Run: headless pygame with SDL's dummy video driver; simulated clock (each Clock.tick advances the game by its frame time, no real sleeping); random seed 0; keys injected as events and as key.get_pressed() state; no mouse input.
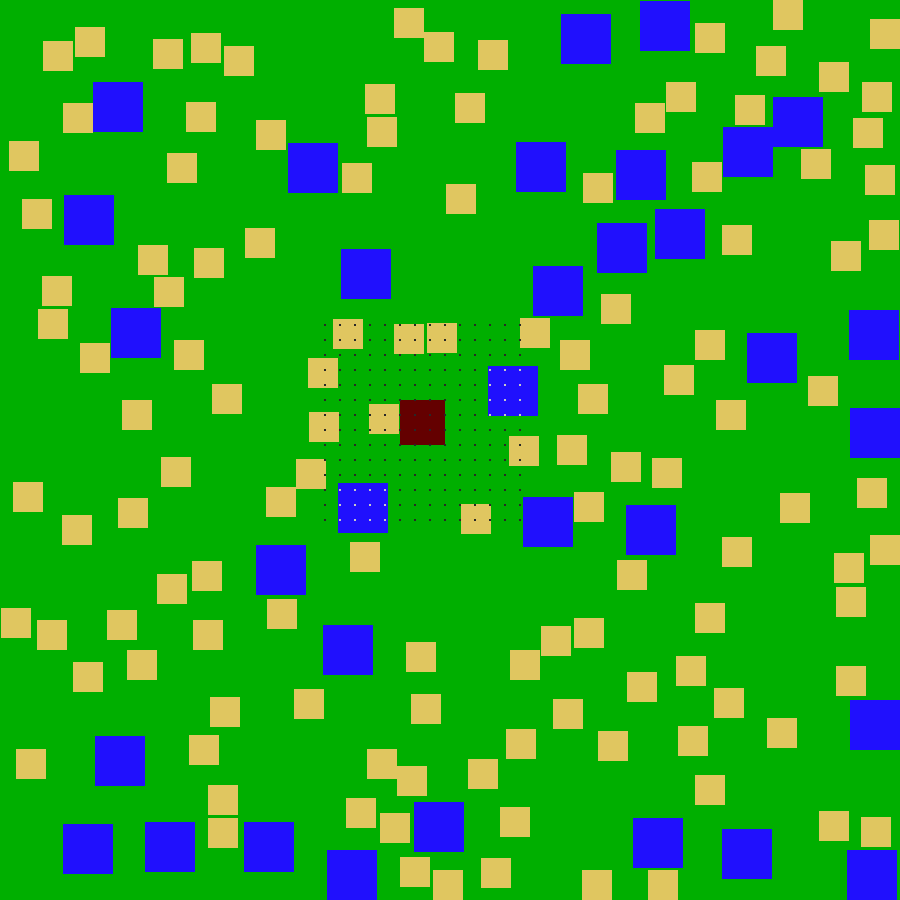
Frame 1 of 4 · flips 1–60 · no input
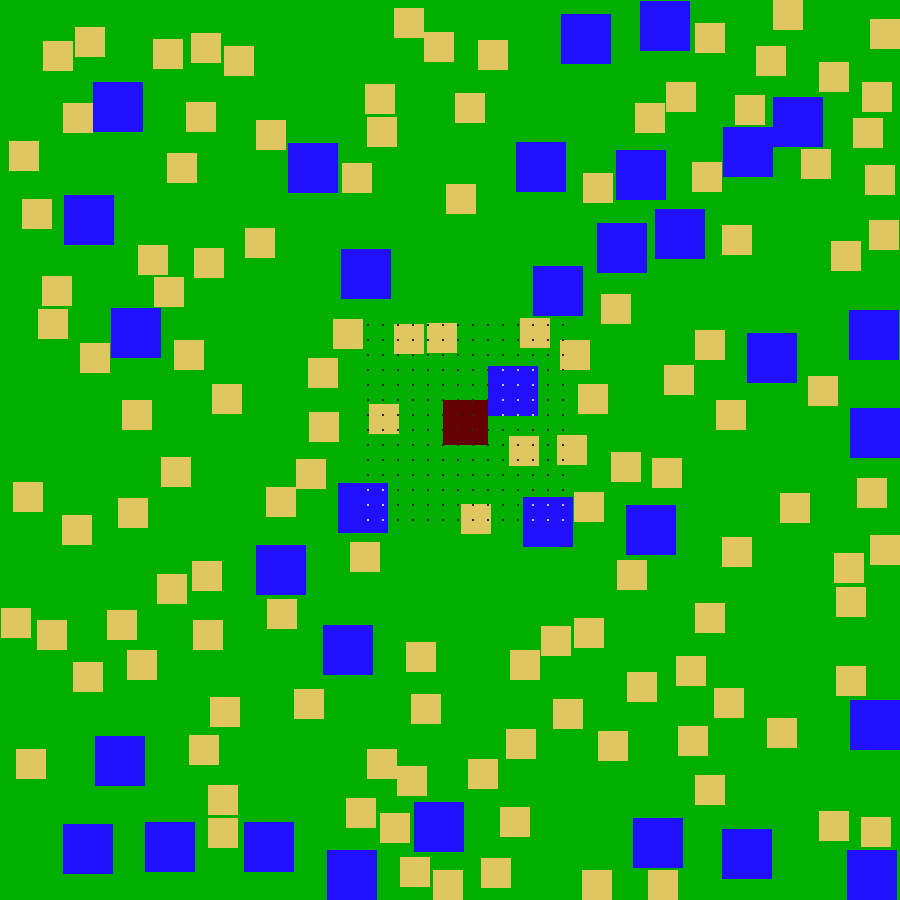
Frame 2 of 4 · flips 61–180 · tapped SPACE, RETURN · held RIGHT (→), D
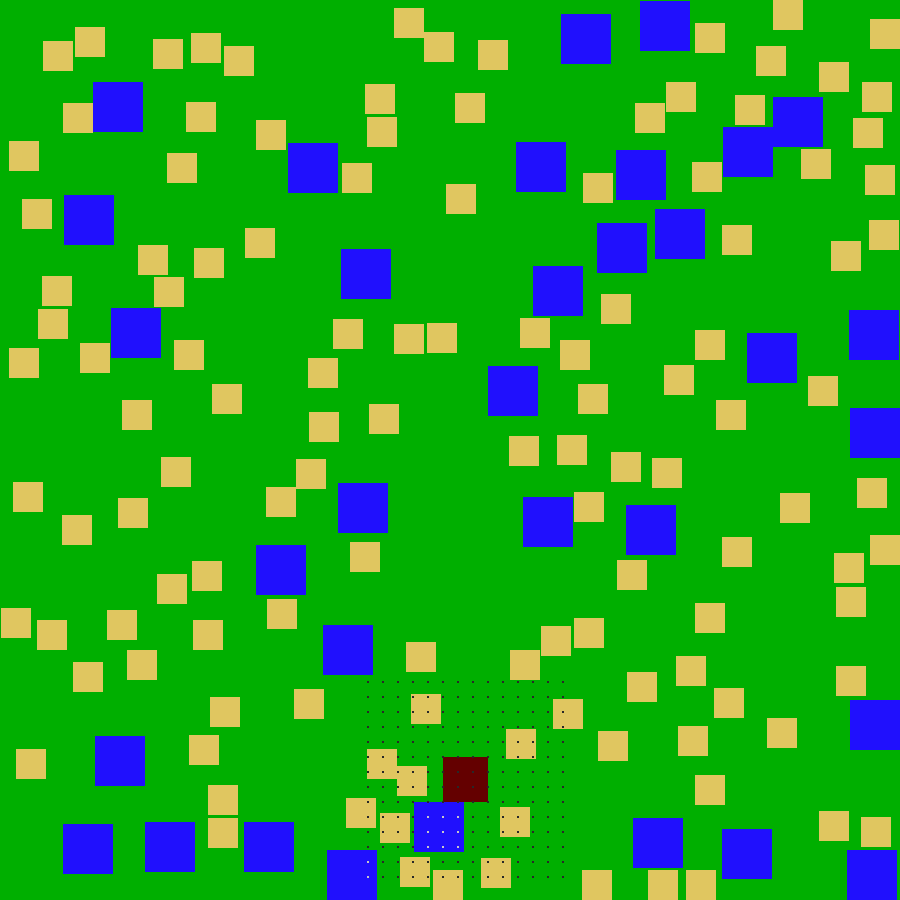
Frame 3 of 4 · flips 181–300 · held DOWN (↓), S
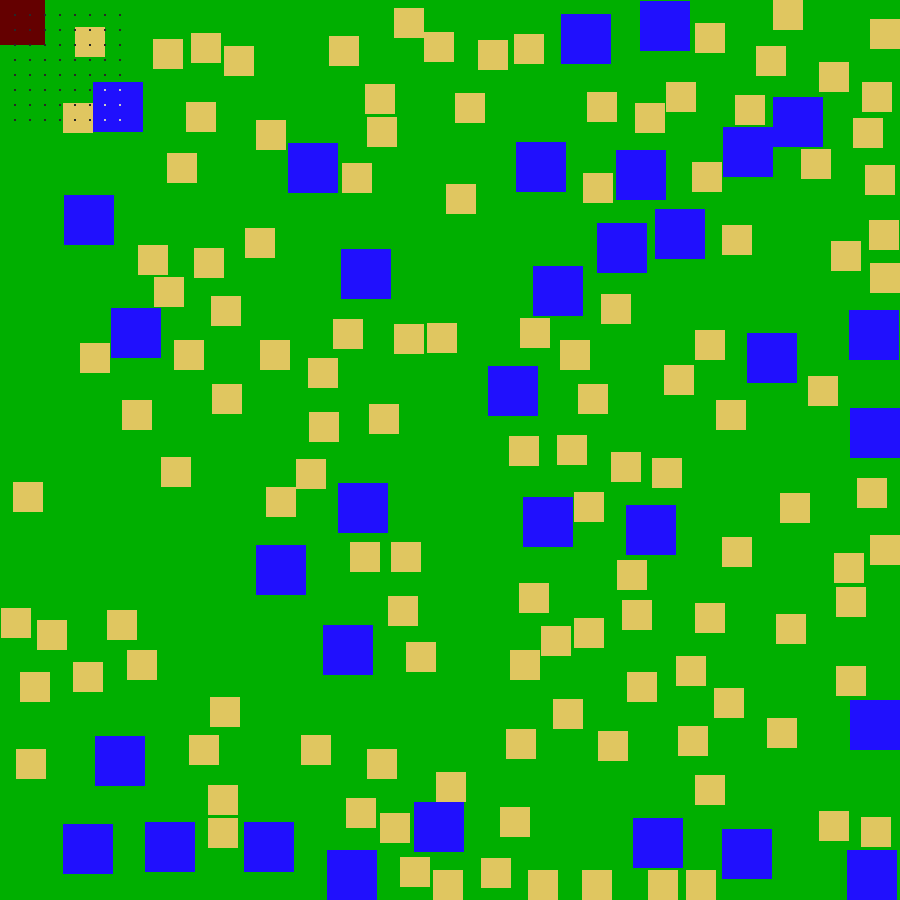
Frame 4 of 4 · flips 301–420 · held LEFT (←), A, UP (↑), W

The pygame program that drew these frames:

import pygame
import sys
import random
import copy
import math

# Initialize Pygame
pygame.init()

# Define the grid and square sizes
grid_size = (20, 20)
square_size = (45, 45)

# Calculate the size of the window
window_width = grid_size[0] * square_size[0]
window_height = grid_size[1] * square_size[1]

# Snake's head
head_position = [400,400]
head_speed = 700
head_color = (100,0,0)
head = pygame.Rect(head_position[0], head_position[1], square_size[0], square_size[1])
head_is_moving = 0

# Heads fov

class Fovp:
    jump = 15
    diameter = 195
    start = [head.center[0] - diameter/2, head.center[1] - diameter/2]
    k = int(diameter/jump) +1
    lattice = None

    def __init__(self):
        self.position = [0,0]
        self.rect = pygame.Rect(self.position[0], self.position[1], 2, 2)
        self.detects = "nothing"
        self.color = (40,40,40)

    @classmethod
    def create_lattice(cls):
        cls.lattice = [[[0, 0] for _ in range(cls.k)] for _ in range(cls.k)]
        for i, row in enumerate(cls.lattice):
            for j, column in enumerate(row):
                cls.lattice[i][j] = Fovp()

    @staticmethod
    def update():
        if head_is_moving == True or l == 0:
            Fovp.start = [head.center[0] - Fovp.diameter/2, head.center[1] - Fovp.diameter/2]
            for i, row in enumerate(Fovp.lattice):
                for j, column in enumerate(row):
                    Fovp.lattice[i][j].position = [Fovp.start[0] + j * Fovp.jump, Fovp.start[1] + i * Fovp.jump]
                    Fovp.lattice[i][j].rect.center = Fovp.lattice[i][j].position
                    Fovp.lattice[i][j].scan()

    @staticmethod
    def draw():
        for i, row in enumerate(Fovp.lattice):
            for j, column in enumerate(row):
                pygame.draw.rect(window, Fovp.lattice[i][j].color, Fovp.lattice[i][j].rect)

    def scan(self):
        self.detecs = "None"
        self.color = (40, 40, 40)
        for obstacle in Obstacle.list:
            if obstacle.rect.collidepoint(self.position):
                self.detecs = "obstacle"
                self.color = (200,200,200)

Fovp.create_lattice()
l = 0

def head_is_moving_updater():
    global head_is_moving
    head_is_moving = True

def head_updater():
    head.topleft = head_position
    Obstacle.head_obstacle_collisions_hander()
    head_is_moving_updater()

# Random pair generator
def random_2d_position_generator():
    random_x = random.randint(0,window_width)
    random_y = random.randint(0, window_height)
    return [random_x,random_y]


# Game_Object class
class Game_Object:
    size = None
    number = None
    color = None

    global_object_list = [head]

    def generate_position(self):
        valid_position = False

        while valid_position == False:

            self.position = random_2d_position_generator()
            self.position[0] = min(self.position[0], window_width - self.size[0])
            self.position[1] = min(self.position[1], window_height - self.size[1])
            self.rect.topleft = self.position

            valid_position = True
            for game_object in self.global_object_list:
                if game_object is not self:
                    if self.rect.colliderect(game_object):
                        valid_position = False
                        break

    def __init__(self):
        self.rect = pygame.Rect(0,0,self.size[0],self.size[1])
        self.generate_position()
        self.global_object_list.append(self)

    def create(cls):
        while len(cls.list) < cls.number:
            cls.list.append(cls())

# Food properties
class Food(Game_Object):
    size = [30, 30]
    number = random.randint(70,130)
    color = (random.randint(200,245),random.randint(150,200),random.randint(40,100))
    list = []

# Obstacle properties
class Obstacle(Game_Object):
    size = [50, 50]
    number = random.randint(20,35)
    color = (random.randint(30,80),random.randint(0,50),random.randint(130,255))
    list = []

    @staticmethod
    def head_obstacle_collisions_hander():
        global head_position
        for obstacle in Obstacle.list:
            if head.colliderect(obstacle.rect):

                if keys[pygame.K_LEFT] and head_past_self.left + 2 > obstacle.rect.right:
                    head_position = [obstacle.rect.right, head_position[1]]
                    head.topleft = head_position

                if keys[pygame.K_RIGHT] and head_past_self.right - 2 < obstacle.rect.left:
                    head_position = [obstacle.rect.left - square_size[0], head_position[1]]
                    head.topleft = head_position

                if keys[pygame.K_UP] and head_past_self.top + 2 > obstacle.rect.bottom:
                    head_position = [head_position[0], obstacle.rect.bottom]
                    head.topleft = head_position

                if keys[pygame.K_DOWN] and head_past_self.bottom - 2 < obstacle.rect.top:
                    head_position = [head_position[0], obstacle.rect.top - square_size[1]]
                    head.topleft = head_position

# Creating shit
Obstacle.create(Obstacle)
Food.create(Food)

# Set up the display
window = pygame.display.set_mode((window_width, window_height))
pygame.display.set_caption("Snake Game Grid")

# Create a clock object
clock = pygame.time.Clock()
dt = 0
# Main loop
while True:

    for event in pygame.event.get():
        if event.type == pygame.QUIT:
            pygame.quit()
            sys.exit()

    # Fill the background with black
    window.fill((0, 175, 0))

    # # Draw the grid
    # for x in range(0, window_width, square_size[0]):
    #     for y in range(0, window_height, square_size[1]):
    #         rect = pygame.Rect(x, y, square_size[0], square_size[1])
    #         pygame.draw.rect(window, (0, 0, 0), rect, 1)

    #Refreshing the head movement tracking
    head_past_self = head.copy()
    head_is_moving = False

    # Keyboard control and head-obstacle collisions
    keys = pygame.key.get_pressed()

    if keys[pygame.K_LEFT]:
        head_position[0] = max(0, head_position[0] - dt * head_speed)
        head_updater()
    if keys[pygame.K_RIGHT]:
        head_position[0] = min(window_width - square_size[0], head_position[0] + dt * head_speed)
        head_updater()
    if keys[pygame.K_UP]:
        head_position[1] = max(0, head_position[1] - dt * head_speed)
        head_updater()
    if keys[pygame.K_DOWN]:
        head_position[1] = min(window_height - square_size[1], head_position[1] + dt * head_speed)
        head_updater()

    # print("Keys got pressed")
    # print("previous head position was: " + str(head_past_self.topleft))
    # print("current head poistion is: " + str(head.topleft))

    # Head-food collision
    if head_is_moving:
        for food in Food.list:
            if head.colliderect(food.rect):
                food.generate_position()

        # Draw the head
    pygame.draw.rect(window, head_color, head)

    # Draw the food
    for food in Food.list:
        pygame.draw.rect(window, Food.color, food.rect)

    # Draw the Obstacles
    for obstacle in Obstacle.list:
        pygame.draw.rect(window, obstacle.color, obstacle.rect)

    # fov
    Fovp.update()
    Fovp.draw()

    l = 1

    # Update the display
    pygame.display.flip()

    dt = clock.tick(60)/1000
